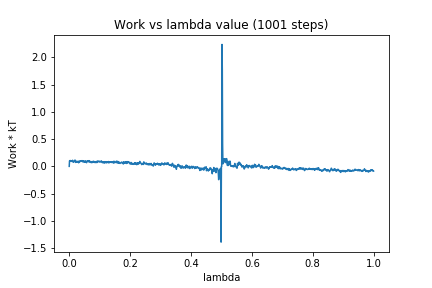

Data behind this chart, as committed beside it:
0, 0.0
1, 0.1004
2, 0.09174
3, 0.1074
4, 0.09263
5, 0.105
6, 0.09363
7, 0.09121
8, 0.09575
9, 0.09734
10, 0.09382
11, 0.1114
12, 0.1028
13, 0.07523
14, 0.0755
15, 0.08053
16, 0.09249
17, 0.09318
18, 0.1064
19, 0.116
20, 0.09908
21, 0.07168
22, 0.0762
23, 0.08263
24, 0.0945
25, 0.08103
26, 0.07551
27, 0.08548
28, 0.08714
29, 0.09464
30, 0.09377
31, 0.06572
32, 0.07691
33, 0.07882
34, 0.08129
35, 0.09921
36, 0.08969
37, 0.1032
38, 0.09939
39, 0.09111
40, 0.09886
41, 0.0944
42, 0.1052
43, 0.08999
44, 0.0895
45, 0.08257
46, 0.1031
47, 0.09129
48, 0.09218
49, 0.07904
50, 0.09298
51, 0.07485
52, 0.09184
53, 0.07767
54, 0.09972
55, 0.0913
56, 0.07499
57, 0.06698
58, 0.09172
59, 0.09536
60, 0.09041
... 940 more rows
